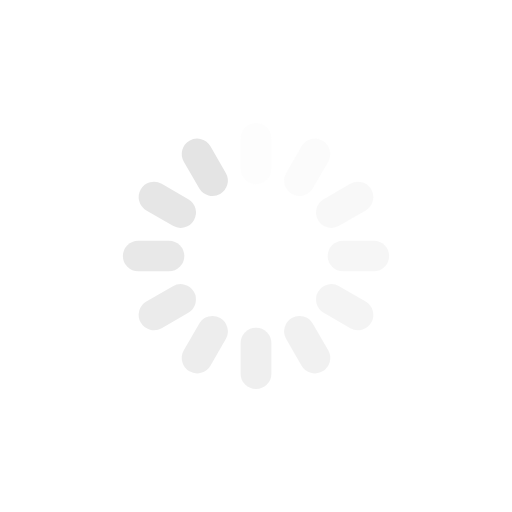
t = 0.00 s
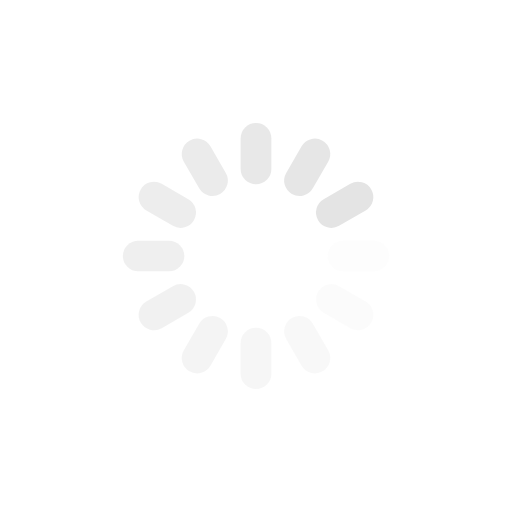
t = 0.25 s
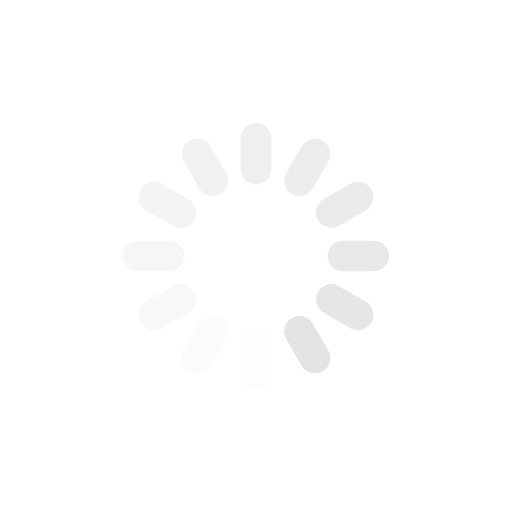
t = 0.50 s
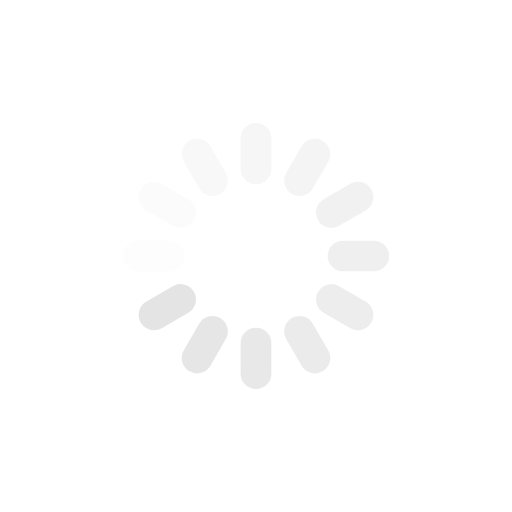
t = 0.75 s

The animated SVG that drew these frames (rendered in a browser with its animation timeline set to each time). Animation: 12 SMIL elements (animate=12); one cycle of 1.00 s, repeats indefinitely.

<?xml version="1.0" encoding="utf-8"?>
<svg xmlns="http://www.w3.org/2000/svg" xmlns:xlink="http://www.w3.org/1999/xlink" style="margin: auto; background: none; display: block; shape-rendering: auto; animation-play-state: running; animation-delay: 0s;" width="200px" height="200px" viewBox="0 0 100 100" preserveAspectRatio="xMidYMid">
<g transform="rotate(0 50 50)" style="animation-play-state: running; animation-delay: 0s;">
  <rect x="47" y="24" rx="3" ry="3" width="6" height="12" fill="#e4e4e4" style="animation-play-state: running; animation-delay: 0s;">
    <animate attributeName="opacity" values="1;0" keyTimes="0;1" dur="1s" begin="-0.9166666666666666s" repeatCount="indefinite" style="animation-play-state: running; animation-delay: 0s;"></animate>
  </rect>
</g><g transform="rotate(30 50 50)" style="animation-play-state: running; animation-delay: 0s;">
  <rect x="47" y="24" rx="3" ry="3" width="6" height="12" fill="#e4e4e4" style="animation-play-state: running; animation-delay: 0s;">
    <animate attributeName="opacity" values="1;0" keyTimes="0;1" dur="1s" begin="-0.8333333333333334s" repeatCount="indefinite" style="animation-play-state: running; animation-delay: 0s;"></animate>
  </rect>
</g><g transform="rotate(60 50 50)" style="animation-play-state: running; animation-delay: 0s;">
  <rect x="47" y="24" rx="3" ry="3" width="6" height="12" fill="#e4e4e4" style="animation-play-state: running; animation-delay: 0s;">
    <animate attributeName="opacity" values="1;0" keyTimes="0;1" dur="1s" begin="-0.75s" repeatCount="indefinite" style="animation-play-state: running; animation-delay: 0s;"></animate>
  </rect>
</g><g transform="rotate(90 50 50)" style="animation-play-state: running; animation-delay: 0s;">
  <rect x="47" y="24" rx="3" ry="3" width="6" height="12" fill="#e4e4e4" style="animation-play-state: running; animation-delay: 0s;">
    <animate attributeName="opacity" values="1;0" keyTimes="0;1" dur="1s" begin="-0.6666666666666666s" repeatCount="indefinite" style="animation-play-state: running; animation-delay: 0s;"></animate>
  </rect>
</g><g transform="rotate(120 50 50)" style="animation-play-state: running; animation-delay: 0s;">
  <rect x="47" y="24" rx="3" ry="3" width="6" height="12" fill="#e4e4e4" style="animation-play-state: running; animation-delay: 0s;">
    <animate attributeName="opacity" values="1;0" keyTimes="0;1" dur="1s" begin="-0.5833333333333334s" repeatCount="indefinite" style="animation-play-state: running; animation-delay: 0s;"></animate>
  </rect>
</g><g transform="rotate(150 50 50)" style="animation-play-state: running; animation-delay: 0s;">
  <rect x="47" y="24" rx="3" ry="3" width="6" height="12" fill="#e4e4e4" style="animation-play-state: running; animation-delay: 0s;">
    <animate attributeName="opacity" values="1;0" keyTimes="0;1" dur="1s" begin="-0.5s" repeatCount="indefinite" style="animation-play-state: running; animation-delay: 0s;"></animate>
  </rect>
</g><g transform="rotate(180 50 50)" style="animation-play-state: running; animation-delay: 0s;">
  <rect x="47" y="24" rx="3" ry="3" width="6" height="12" fill="#e4e4e4" style="animation-play-state: running; animation-delay: 0s;">
    <animate attributeName="opacity" values="1;0" keyTimes="0;1" dur="1s" begin="-0.4166666666666667s" repeatCount="indefinite" style="animation-play-state: running; animation-delay: 0s;"></animate>
  </rect>
</g><g transform="rotate(210 50 50)" style="animation-play-state: running; animation-delay: 0s;">
  <rect x="47" y="24" rx="3" ry="3" width="6" height="12" fill="#e4e4e4" style="animation-play-state: running; animation-delay: 0s;">
    <animate attributeName="opacity" values="1;0" keyTimes="0;1" dur="1s" begin="-0.3333333333333333s" repeatCount="indefinite" style="animation-play-state: running; animation-delay: 0s;"></animate>
  </rect>
</g><g transform="rotate(240 50 50)" style="animation-play-state: running; animation-delay: 0s;">
  <rect x="47" y="24" rx="3" ry="3" width="6" height="12" fill="#e4e4e4" style="animation-play-state: running; animation-delay: 0s;">
    <animate attributeName="opacity" values="1;0" keyTimes="0;1" dur="1s" begin="-0.25s" repeatCount="indefinite" style="animation-play-state: running; animation-delay: 0s;"></animate>
  </rect>
</g><g transform="rotate(270 50 50)" style="animation-play-state: running; animation-delay: 0s;">
  <rect x="47" y="24" rx="3" ry="3" width="6" height="12" fill="#e4e4e4" style="animation-play-state: running; animation-delay: 0s;">
    <animate attributeName="opacity" values="1;0" keyTimes="0;1" dur="1s" begin="-0.16666666666666666s" repeatCount="indefinite" style="animation-play-state: running; animation-delay: 0s;"></animate>
  </rect>
</g><g transform="rotate(300 50 50)" style="animation-play-state: running; animation-delay: 0s;">
  <rect x="47" y="24" rx="3" ry="3" width="6" height="12" fill="#e4e4e4" style="animation-play-state: running; animation-delay: 0s;">
    <animate attributeName="opacity" values="1;0" keyTimes="0;1" dur="1s" begin="-0.08333333333333333s" repeatCount="indefinite" style="animation-play-state: running; animation-delay: 0s;"></animate>
  </rect>
</g><g transform="rotate(330 50 50)" style="animation-play-state: running; animation-delay: 0s;">
  <rect x="47" y="24" rx="3" ry="3" width="6" height="12" fill="#e4e4e4" style="animation-play-state: running; animation-delay: 0s;">
    <animate attributeName="opacity" values="1;0" keyTimes="0;1" dur="1s" begin="0s" repeatCount="indefinite" style="animation-play-state: running; animation-delay: 0s;"></animate>
  </rect>
</g>
<!-- [ldio] generated by https://loading.io/ --></svg>
